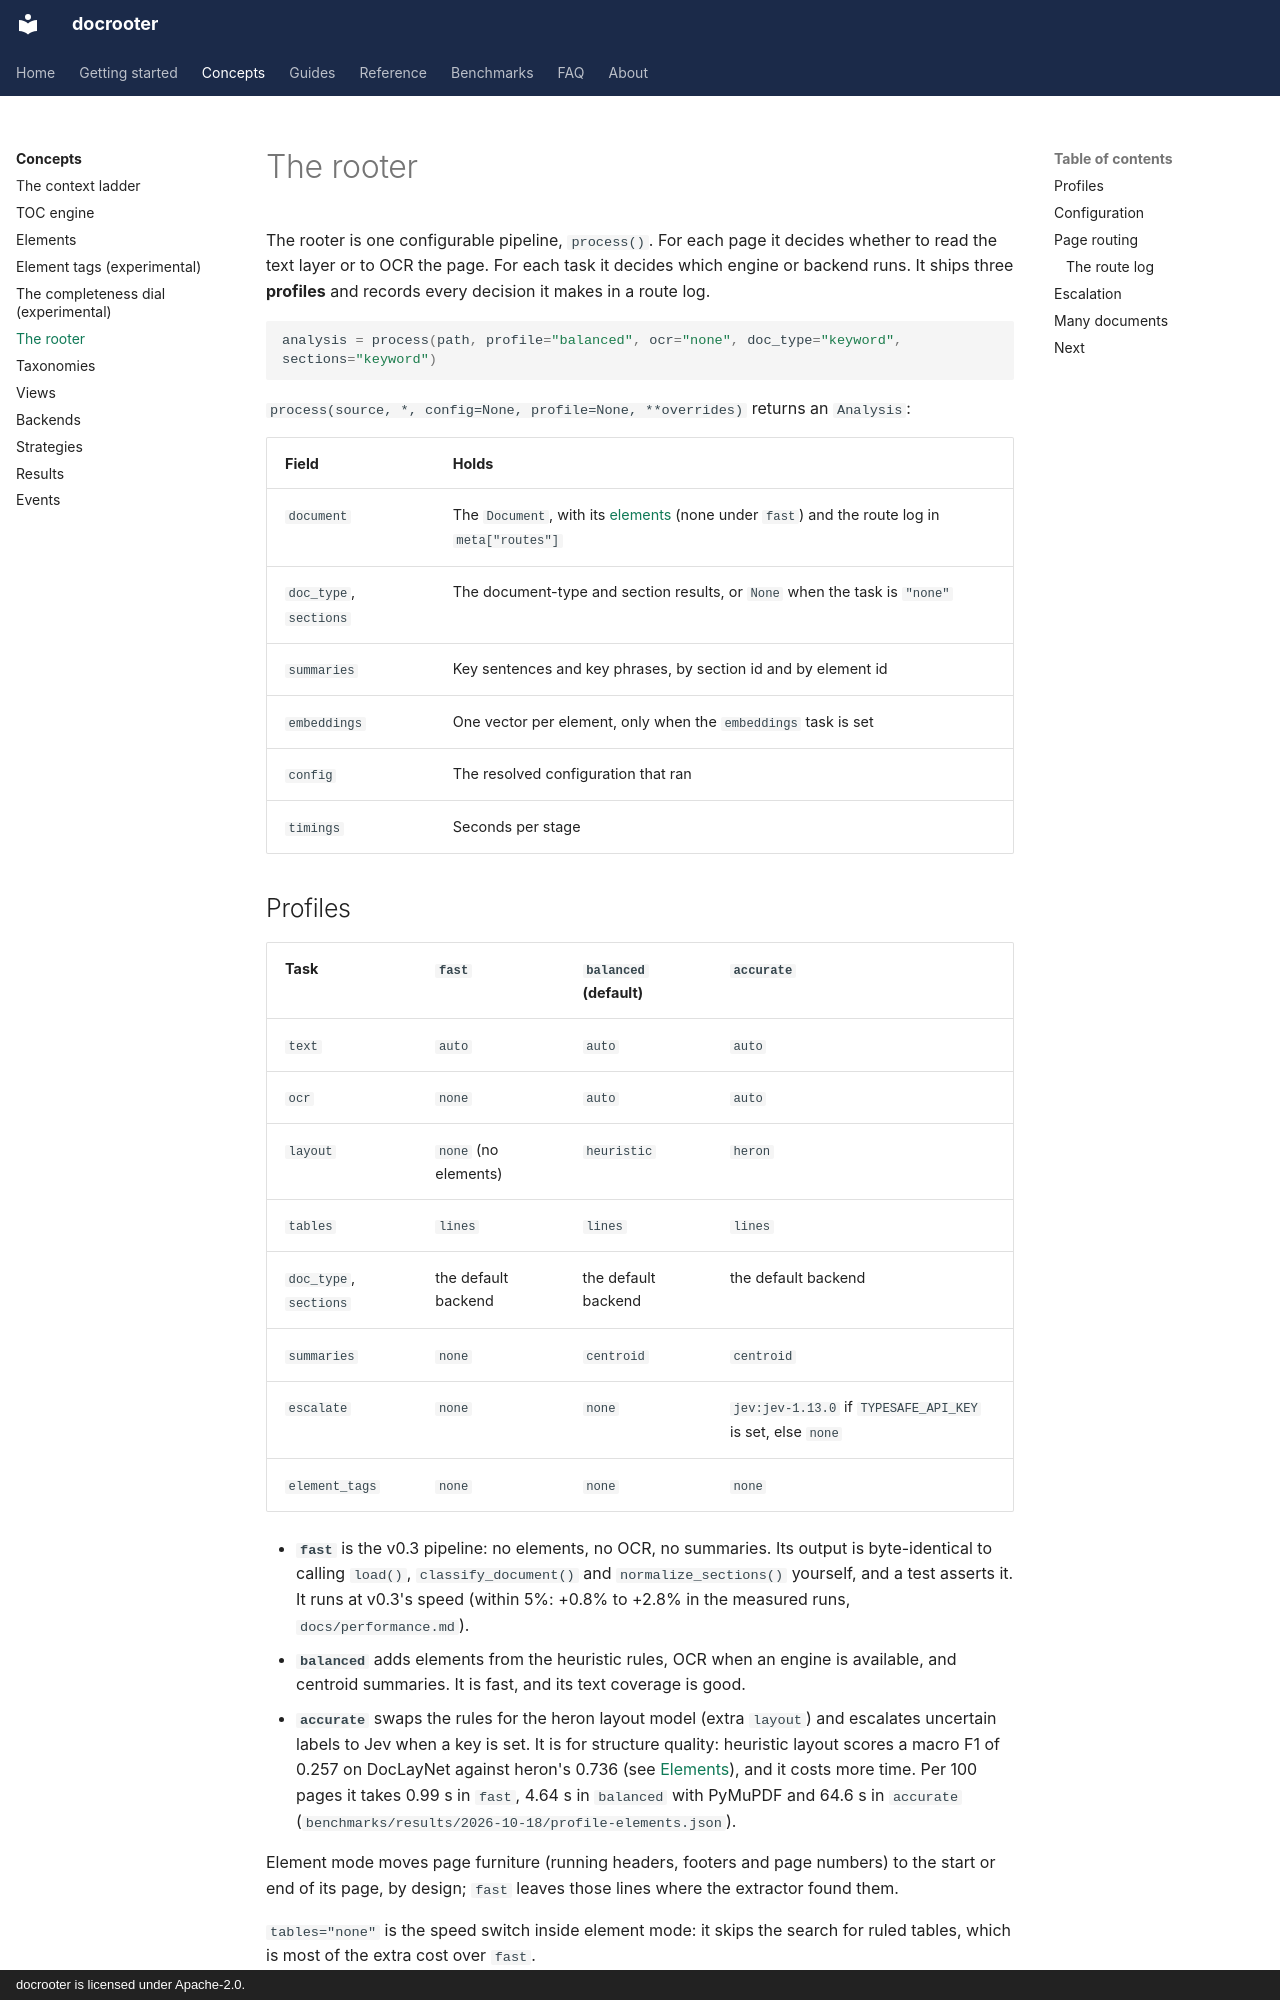

repository: LandoCole/docrooter · page: concepts/rooter/index.html · generator: mkdocs · copyright: docrooter is licensed under Apache-2.0.

# The rooter

The rooter is one configurable pipeline, `process()`. For each page it decides whether to read
the text layer or to OCR the page. For each task it decides which engine or backend runs. It
ships three **profiles** and records every decision it makes in a route log.

```python
analysis = process(path, profile="balanced", ocr="none", doc_type="keyword", sections="keyword")
```

`process(source, *, config=None, profile=None, **overrides)` returns an `Analysis`:

| Field | Holds |
| --- | --- |
| `document` | The `Document`, with its [elements](elements.md) (none under `fast`) and the route log in `meta["routes"]` |
| `doc_type`, `sections` | The document-type and section results, or `None` when the task is `"none"` |
| `summaries` | Key sentences and key phrases, by section id and by element id |
| `embeddings` | One vector per element, only when the `embeddings` task is set |
| `config` | The resolved configuration that ran |
| `timings` | Seconds per stage |

## Profiles

| Task | `fast` | `balanced` (default) | `accurate` |
| --- | --- | --- | --- |
| `text` | `auto` | `auto` | `auto` |
| `ocr` | `none` | `auto` | `auto` |
| `layout` | `none` (no elements) | `heuristic` | `heron` |
| `tables` | `lines` | `lines` | `lines` |
| `doc_type`, `sections` | the default backend | the default backend | the default backend |
| `summaries` | `none` | `centroid` | `centroid` |
| `escalate` | `none` | `none` | `jev:jev-1.13.0` if `TYPESAFE_API_KEY` is set, else `none` |
| `element_tags` | `none` | `none` | `none` |

- **`fast`** is the v0.3 pipeline: no elements, no OCR, no summaries. Its output is
  byte-identical to calling `load()`, `classify_document()` and `normalize_sections()` yourself,
  and a test asserts it. It runs at v0.3's speed (within 5%: +0.8% to +2.8% in the measured
  runs, `docs/performance.md`).
- **`balanced`** adds elements from the heuristic rules, OCR when an engine is available, and
  centroid summaries. It is fast, and its text coverage is good.
- **`accurate`** swaps the rules for the heron layout model (extra `layout`) and escalates
  uncertain labels to Jev when a key is set. It is for structure quality: heuristic layout
  scores a macro F1 of 0.257 on DocLayNet against heron's 0.736 (see
  [Elements](elements.md#heuristic-or-layout-model)), and it costs more time. Per 100 pages it
  takes 0.99 s in `fast`, 4.64 s in `balanced` with PyMuPDF and 64.6 s in `accurate`
  (`benchmarks/results/2026-10-18/profile-elements.json`).

Element mode moves page furniture (running headers, footers and page numbers) to the start or
end of its page, by design; `fast` leaves those lines where the extractor found them.

`tables="none"` is the speed switch inside element mode: it skips the search for ruled tables,
which is most of the extra cost over `fast`.

`element_tags` is `none` in every profile. Set it to a trained bundle directory (or
`embedding:<model>`, `teacher:<engine spec>`) and the elements of `balanced` and `accurate` carry
a topic and function [tag](element-tags.md) each; `fast` builds no elements to tag. Train a
bundle with [Train your own element tagger](../guides/train-your-tagger.md).
